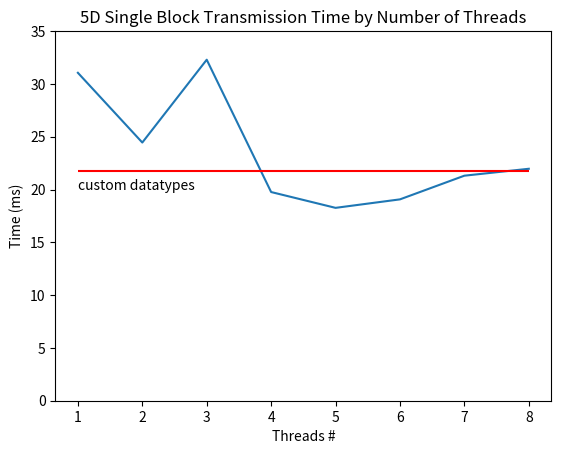

Generate this figure with matplotlib:
import matplotlib.pyplot as plt

threads = [1, 2, 3, 4, 5, 6, 7, 8]
medians = [31.054, 24.449, 32.292, 19.762, 18.264, 19.068, 21.310, 21.965]

ax = plt.gca()
ax.set_ylim([0, 35])

plt.plot(threads,medians)
plt.hlines(21.745, 1, 8, colors='red')
plt.text(1,20,'custom datatypes')
plt.title('5D Single Block Transmission Time by Number of Threads')
plt.xlabel('Threads #')
plt.ylabel('Time (ms)')

plt.savefig('multi_5d.pdf')

